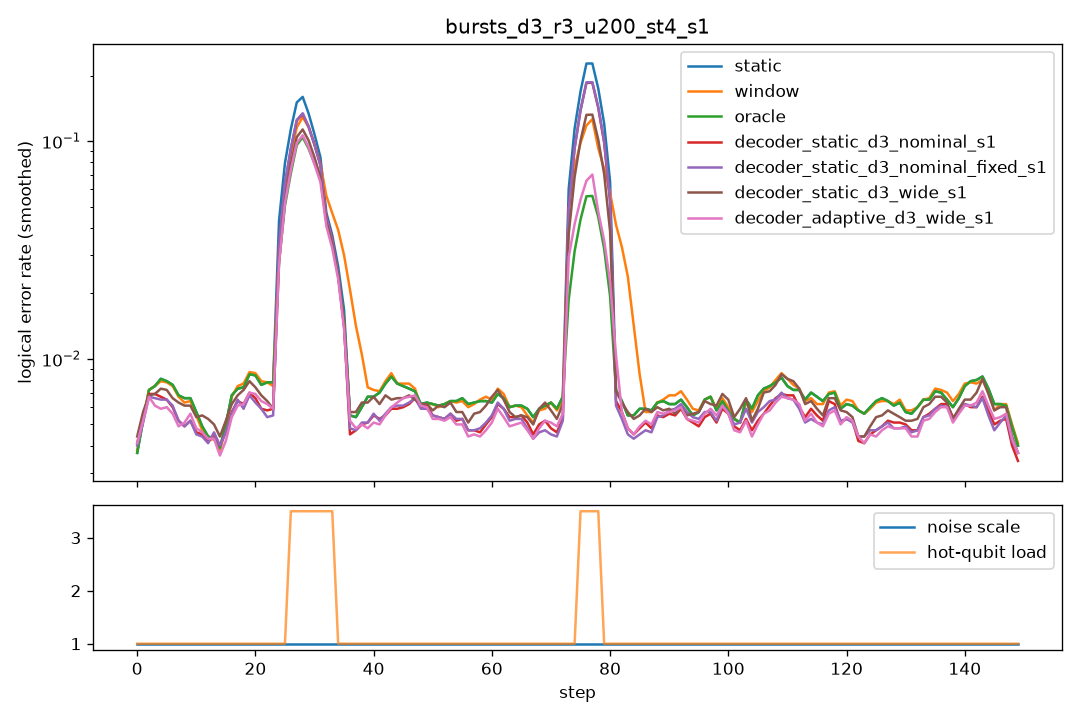

The file beside this chart, header and first rows:
step, scale, n_hot, hot_p, static, window, oracle, decoder_static_d3_nominal_s1, decoder_static_d3_nominal_fixed_s1, decoder_static_d3_wide_s1, decoder_adaptive_d3_wide_s1
0, 1.0, 0, 0.0, 0.0075, 0.0075, 0.0075, 0.007, 0.0075, 0.0085, 0.0085
1, 1.0, 0, 0.0, 0.003, 0.004, 0.003, 0.0055, 0.005, 0.005, 0.005
2, 1.0, 0, 0.0, 0.008, 0.0075, 0.008, 0.008, 0.0075, 0.0085, 0.007
3, 1.0, 0, 0.0, 0.0075, 0.0075, 0.0075, 0.0065, 0.0055, 0.0065, 0.0055
4, 1.0, 0, 0.0, 0.01, 0.0095, 0.01, 0.0075, 0.008, 0.0055, 0.0075
5, 1.0, 0, 0.0, 0.009, 0.009, 0.009, 0.007, 0.007, 0.009, 0.0055
6, 1.0, 0, 0.0, 0.006, 0.006, 0.006, 0.0045, 0.0045, 0.007, 0.004
7, 1.0, 0, 0.0, 0.007, 0.007, 0.007, 0.007, 0.0075, 0.008, 0.0075
8, 1.0, 0, 0.0, 0.006, 0.006, 0.006, 0.004, 0.0035, 0.0035, 0.0035
9, 1.0, 0, 0.0, 0.006, 0.0055, 0.006, 0.0035, 0.0035, 0.004, 0.004
10, 1.0, 0, 0.0, 0.008, 0.007, 0.008, 0.0055, 0.0055, 0.008, 0.0065
11, 1.0, 0, 0.0, 0.006, 0.0065, 0.006, 0.006, 0.006, 0.007, 0.0065
12, 1.0, 0, 0.0, 0.0025, 0.0025, 0.0025, 0.004, 0.004, 0.0045, 0.0035
13, 1.0, 0, 0.0, 0.002, 0.002, 0.002, 0.0035, 0.003, 0.004, 0.0025
14, 1.0, 0, 0.0, 0.0035, 0.003, 0.0035, 0.002, 0.002, 0.003, 0.0025
15, 1.0, 0, 0.0, 0.0075, 0.0075, 0.0075, 0.007, 0.008, 0.0065, 0.0065
16, 1.0, 0, 0.0, 0.004, 0.004, 0.004, 0.0035, 0.003, 0.004, 0.003
17, 1.0, 0, 0.0, 0.008, 0.0075, 0.008, 0.007, 0.007, 0.0085, 0.0065
18, 1.0, 0, 0.0, 0.011, 0.0115, 0.011, 0.009, 0.008, 0.009, 0.0085
19, 1.0, 0, 0.0, 0.006, 0.007, 0.006, 0.0055, 0.0065, 0.006, 0.006
20, 1.0, 0, 0.0, 0.008, 0.0085, 0.008, 0.006, 0.005, 0.0085, 0.007
21, 1.0, 0, 0.0, 0.0095, 0.009, 0.0095, 0.0075, 0.0075, 0.0075, 0.007
22, 1.0, 0, 0.0, 0.0075, 0.007, 0.0075, 0.005, 0.0045, 0.006, 0.006
23, 1.0, 0, 0.0, 0.007, 0.008, 0.007, 0.0055, 0.006, 0.006, 0.006
24, 1.0, 0, 0.0, 0.007, 0.0065, 0.007, 0.005, 0.004, 0.004, 0.005
25, 1.0, 0, 0.0, 0.008, 0.007, 0.008, 0.0065, 0.0055, 0.006, 0.0055
26, 1.0, 5, 0.05, 0.1865, 0.1285, 0.111, 0.1445, 0.1475, 0.1165, 0.1145
27, 1.0, 5, 0.05, 0.188, 0.1475, 0.1195, 0.1555, 0.1585, 0.135, 0.1285
28, 1.0, 5, 0.05, 0.1785, 0.147, 0.1105, 0.148, 0.148, 0.132, 0.115
29, 1.0, 5, 0.05, 0.1915, 0.148, 0.1305, 0.1665, 0.166, 0.1325, 0.126
30, 1.0, 5, 0.05, 0.0535, 0.0735, 0.0495, 0.051, 0.051, 0.0495, 0.0475
31, 1.0, 5, 0.05, 0.0575, 0.0635, 0.0515, 0.062, 0.059, 0.0545, 0.0505
32, 1.0, 5, 0.05, 0.056, 0.0535, 0.0525, 0.054, 0.0555, 0.0525, 0.0515
33, 1.0, 5, 0.05, 0.063, 0.0535, 0.0555, 0.055, 0.054, 0.052, 0.0485
34, 1.0, 0, 0.0, 0.0045, 0.0365, 0.0045, 0.003, 0.004, 0.0045, 0.0055
35, 1.0, 0, 0.0, 0.004, 0.0265, 0.004, 0.004, 0.004, 0.005, 0.005
36, 1.0, 0, 0.0, 0.0055, 0.0255, 0.0055, 0.005, 0.005, 0.0065, 0.0055
37, 1.0, 0, 0.0, 0.007, 0.0075, 0.007, 0.004, 0.0035, 0.005, 0.004
38, 1.0, 0, 0.0, 0.0065, 0.008, 0.0065, 0.0065, 0.0075, 0.0075, 0.006
39, 1.0, 0, 0.0, 0.004, 0.0035, 0.004, 0.004, 0.0035, 0.0045, 0.0035
40, 1.0, 0, 0.0, 0.007, 0.008, 0.007, 0.0055, 0.006, 0.008, 0.006
41, 1.0, 0, 0.0, 0.009, 0.01, 0.009, 0.0055, 0.005, 0.0065, 0.0045
42, 1.0, 0, 0.0, 0.007, 0.0065, 0.007, 0.006, 0.006, 0.007, 0.0055
43, 1.0, 0, 0.0, 0.008, 0.0075, 0.008, 0.0055, 0.0055, 0.005, 0.0055
44, 1.0, 0, 0.0, 0.0075, 0.0075, 0.0075, 0.005, 0.0055, 0.0075, 0.006
45, 1.0, 0, 0.0, 0.01, 0.0115, 0.01, 0.0075, 0.008, 0.0065, 0.0085
46, 1.0, 0, 0.0, 0.006, 0.0055, 0.006, 0.0055, 0.0055, 0.007, 0.006
47, 1.0, 0, 0.0, 0.006, 0.0065, 0.006, 0.0065, 0.006, 0.007, 0.007
48, 1.0, 0, 0.0, 0.007, 0.0075, 0.007, 0.0065, 0.0065, 0.006, 0.006
49, 1.0, 0, 0.0, 0.0065, 0.0055, 0.0065, 0.007, 0.007, 0.006, 0.0065
50, 1.0, 0, 0.0, 0.0055, 0.005, 0.0055, 0.0045, 0.0045, 0.005, 0.005
51, 1.0, 0, 0.0, 0.0065, 0.0065, 0.0065, 0.006, 0.0055, 0.007, 0.0055
52, 1.0, 0, 0.0, 0.0055, 0.0065, 0.0055, 0.0035, 0.004, 0.005, 0.0035
53, 1.0, 0, 0.0, 0.0065, 0.0065, 0.0065, 0.006, 0.006, 0.0075, 0.006
54, 1.0, 0, 0.0, 0.007, 0.0065, 0.007, 0.0065, 0.0065, 0.0055, 0.006
55, 1.0, 0, 0.0, 0.0065, 0.006, 0.0065, 0.006, 0.006, 0.0065, 0.006
56, 1.0, 0, 0.0, 0.0065, 0.006, 0.0065, 0.004, 0.004, 0.004, 0.0035
57, 1.0, 0, 0.0, 0.0065, 0.007, 0.0065, 0.004, 0.004, 0.005, 0.0035
58, 1.0, 0, 0.0, 0.0045, 0.0045, 0.0045, 0.003, 0.003, 0.0045, 0.003
59, 1.0, 0, 0.0, 0.0075, 0.0075, 0.0075, 0.0065, 0.0065, 0.008, 0.0065
... 90 more rows
